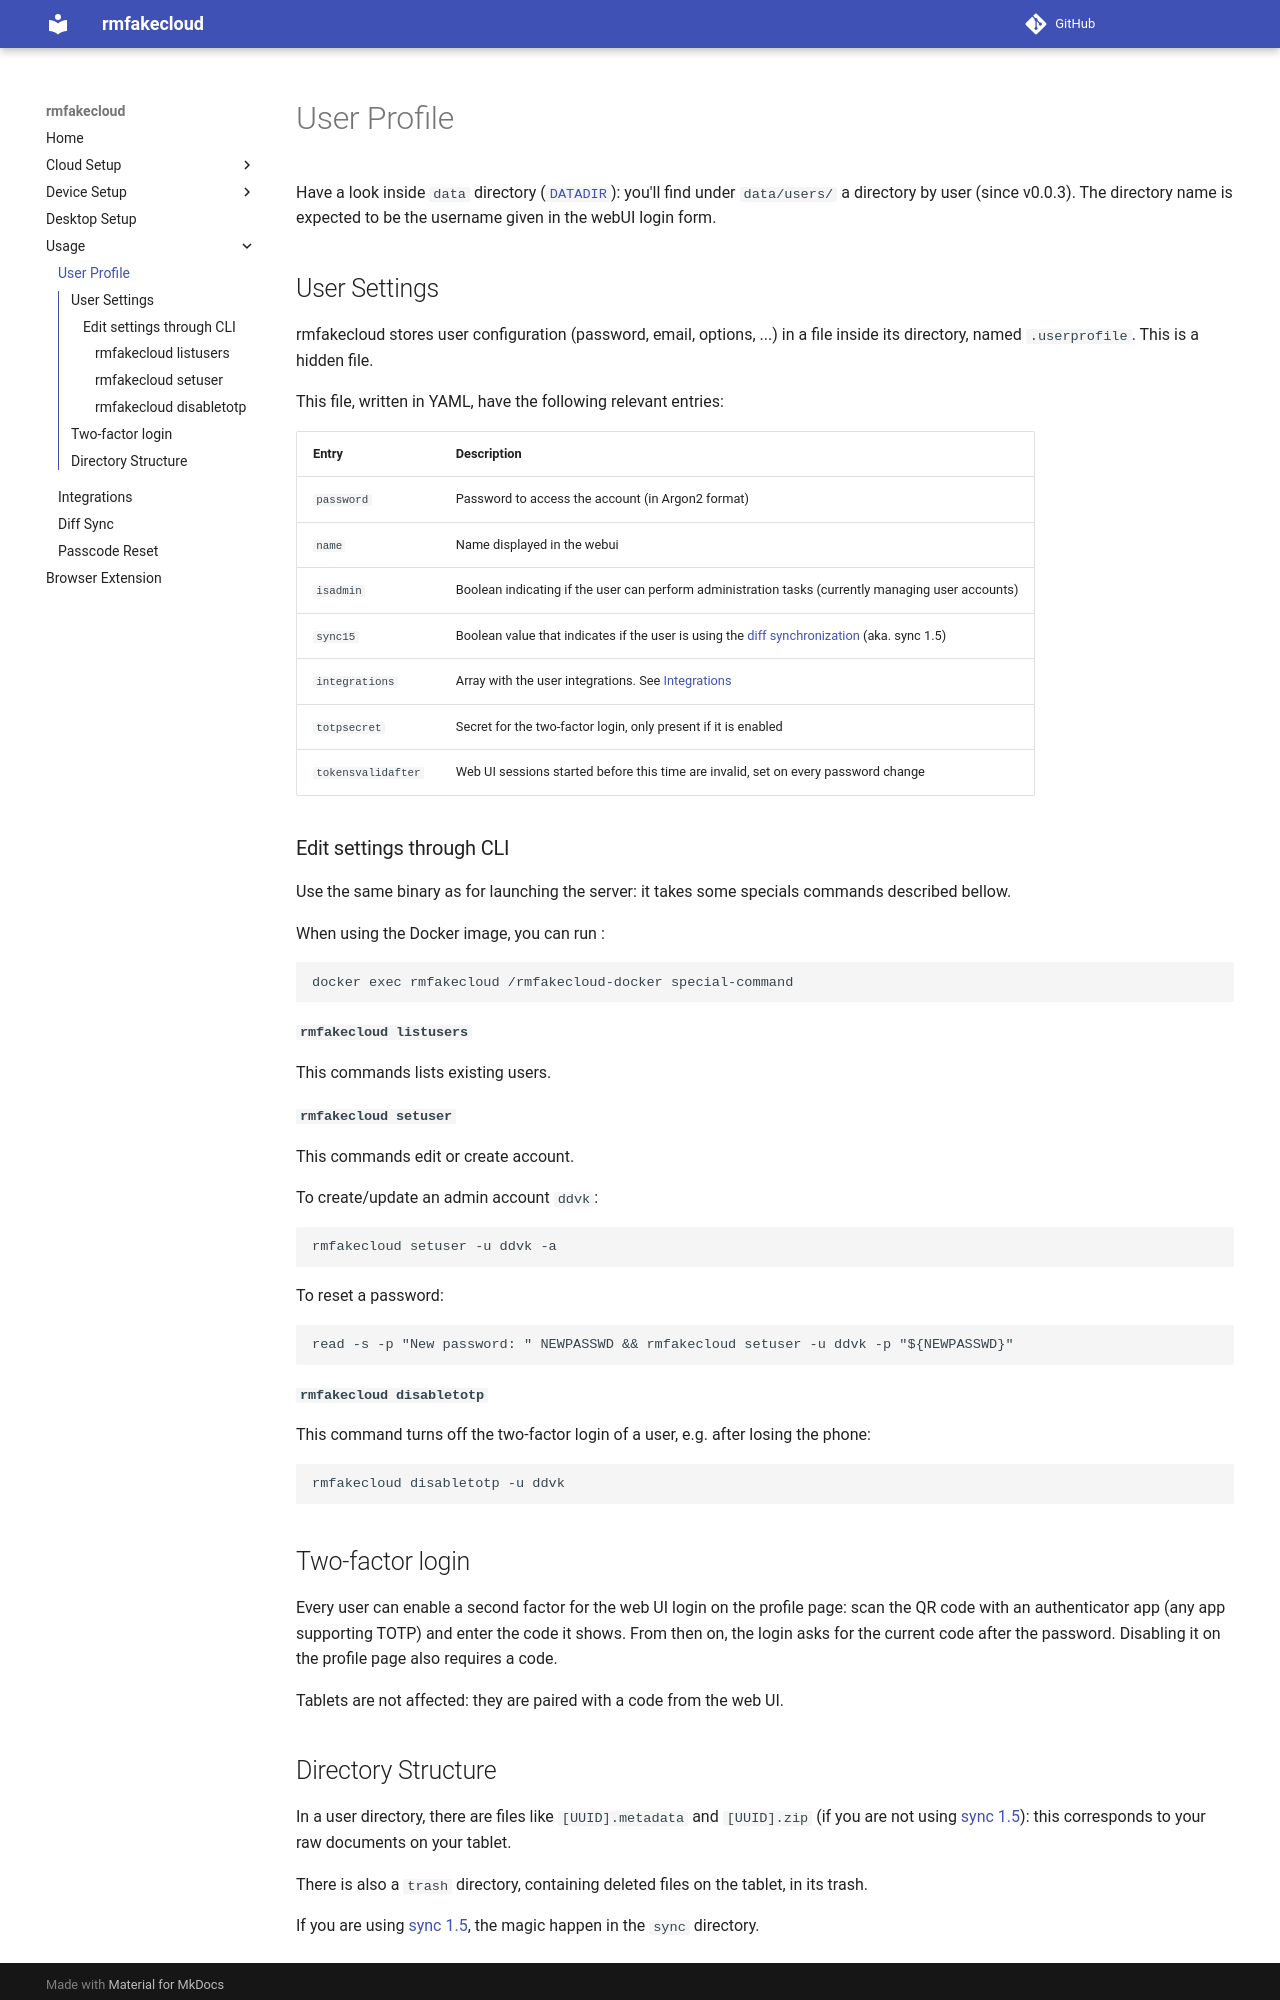

repository: HB9HIL/rmfakecloud · page: usage/userprofile/index.html · generator: mkdocs

Have a look inside `data` directory ([`DATADIR`](../install/configuration.md)):
you'll find under `data/users/` a directory by user (since v0.0.3). The
directory name is expected to be the username given in the webUI login form.


## User Settings

rmfakecloud stores user configuration (password, email, options, ...) in a file
inside its directory, named `.userprofile`. This is a hidden file.

This file, written in YAML, have the following relevant entries:

| Entry      | Description |
|------------|-------------|
| `password` | Password to access the account (in Argon2 format) |
| `name` | Name displayed in the webui |
| `isadmin` | Boolean indicating if the user can perform administration tasks (currently managing user accounts) |
| `sync15` | Boolean value that indicates if the user is using the [diff synchronization](diff-sync.md) (aka. sync 1.5) |
| `integrations` | Array with the user integrations. See [Integrations](integrations.md) |
| `totpsecret` | Secret for the two-factor login, only present if it is enabled |
| `tokensvalidafter` | Web UI sessions started before this time are invalid, set on every password change |


### Edit settings through CLI

Use the same binary as for launching the server: it takes some specials commands described bellow.

When using the Docker image, you can run :

```sh
docker exec rmfakecloud /rmfakecloud-docker special-command
```

#### `rmfakecloud listusers`

This commands lists existing users.

#### `rmfakecloud setuser`

This commands edit or create account.

To create/update an admin account `ddvk`:

```sh
rmfakecloud setuser -u ddvk -a
```

To reset a password:

```sh
read -s -p "New password: " NEWPASSWD && rmfakecloud setuser -u ddvk -p "${NEWPASSWD}"
```


#### `rmfakecloud disabletotp`

This command turns off the two-factor login of a user, e.g. after losing the phone:

```sh
rmfakecloud disabletotp -u ddvk
```


## Two-factor login

Every user can enable a second factor for the web UI login on the profile page:
scan the QR code with an authenticator app (any app supporting TOTP) and enter
the code it shows. From then on, the login asks for the current code after the
password. Disabling it on the profile page also requires a code.

Tablets are not affected: they are paired with a code from the web UI.
